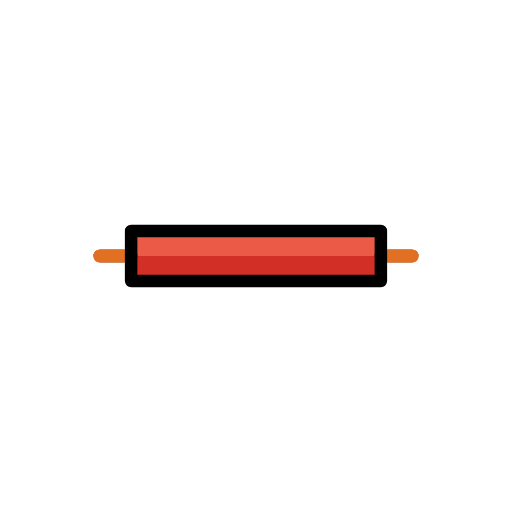
t = 0.00 s
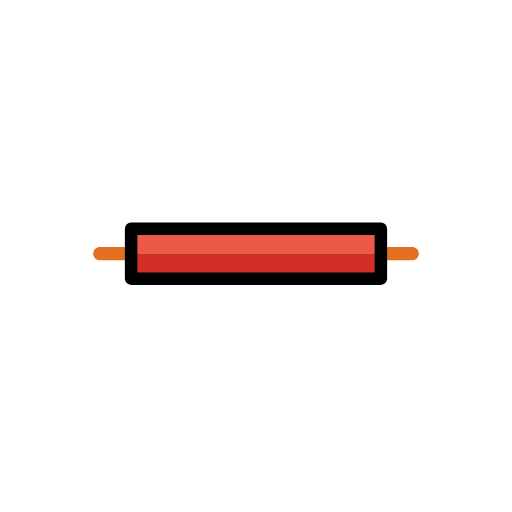
t = 0.48 s
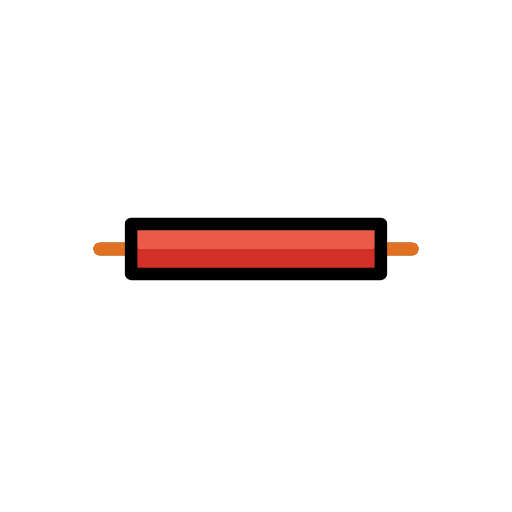
t = 1.43 s
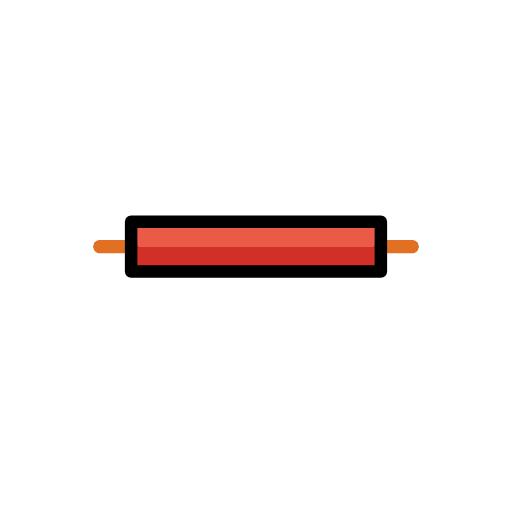
t = 1.90 s
t = 2.38 s: frame unchanged from t = 1.43 s, image omitted
t = 3.33 s: frame unchanged from t = 0.48 s, image omitted

The animated SVG that drew these frames (rendered in a browser with its animation timeline set to each time). Animation: 1 SMIL element (animateTransform=1); one cycle of 3.80 s, repeats indefinitely.

<?xml version='1.0' encoding='utf-8'?>
<svg xmlns="http://www.w3.org/2000/svg" id="emoji" viewBox="-5 -5 82 82" version="1.1" width="200" height="200" role="img">
  <title>OpenMoji: wire</title><g><g id="color">
    <line x1="16" x2="11" y1="36" y2="36" fill="none" stroke="#E27022" stroke-linecap="round" stroke-linejoin="round" stroke-miterlimit="10" stroke-width="2" />
    <line x1="61" x2="56" y1="36" y2="36" fill="none" stroke="#E27022" stroke-linecap="round" stroke-linejoin="round" stroke-miterlimit="10" stroke-width="2" />
    <rect x="16" y="35.94" width="40" height="4.06" fill="#D22F27" />
    <rect x="16" y="32" width="40" height="4" fill="#EA5A47" />
  </g>
  <g id="hair" />
  <g id="skin" />
  <g id="skin-shadow" />
  <g id="line">
    <rect x="16" y="32" width="40" height="8" fill="none" stroke="#000000" stroke-linecap="round" stroke-linejoin="round" stroke-miterlimit="10" stroke-width="2" />
    <line x1="16" x2="11" y1="36" y2="36" fill="none" stroke="#000000" stroke-linecap="round" stroke-linejoin="round" stroke-miterlimit="10" stroke-width="2" />
    <line x1="61" x2="56" y1="36" y2="36" fill="none" stroke="#000000" stroke-linecap="round" stroke-linejoin="round" stroke-miterlimit="10" stroke-width="2" />
  </g>
  <g id="color-foreground">
    <path fill="#E27022" d="M15,37.0498h-4c-0.5801,0-1.0498-0.4697-1.0498-1.0498S10.4199,34.9502,11,34.9502h4" />
    <path fill="#E27022" d="M57,34.9502h4c0.5801,0,1.0498,0.4697,1.0498,1.0498S61.5801,37.0498,61,37.0498h-4" />
  </g>
<animateTransform attributeName="transform" type="translate" values="0 0;0 -1.5;0 0" dur="3.8s" repeatCount="indefinite" /></g></svg>
